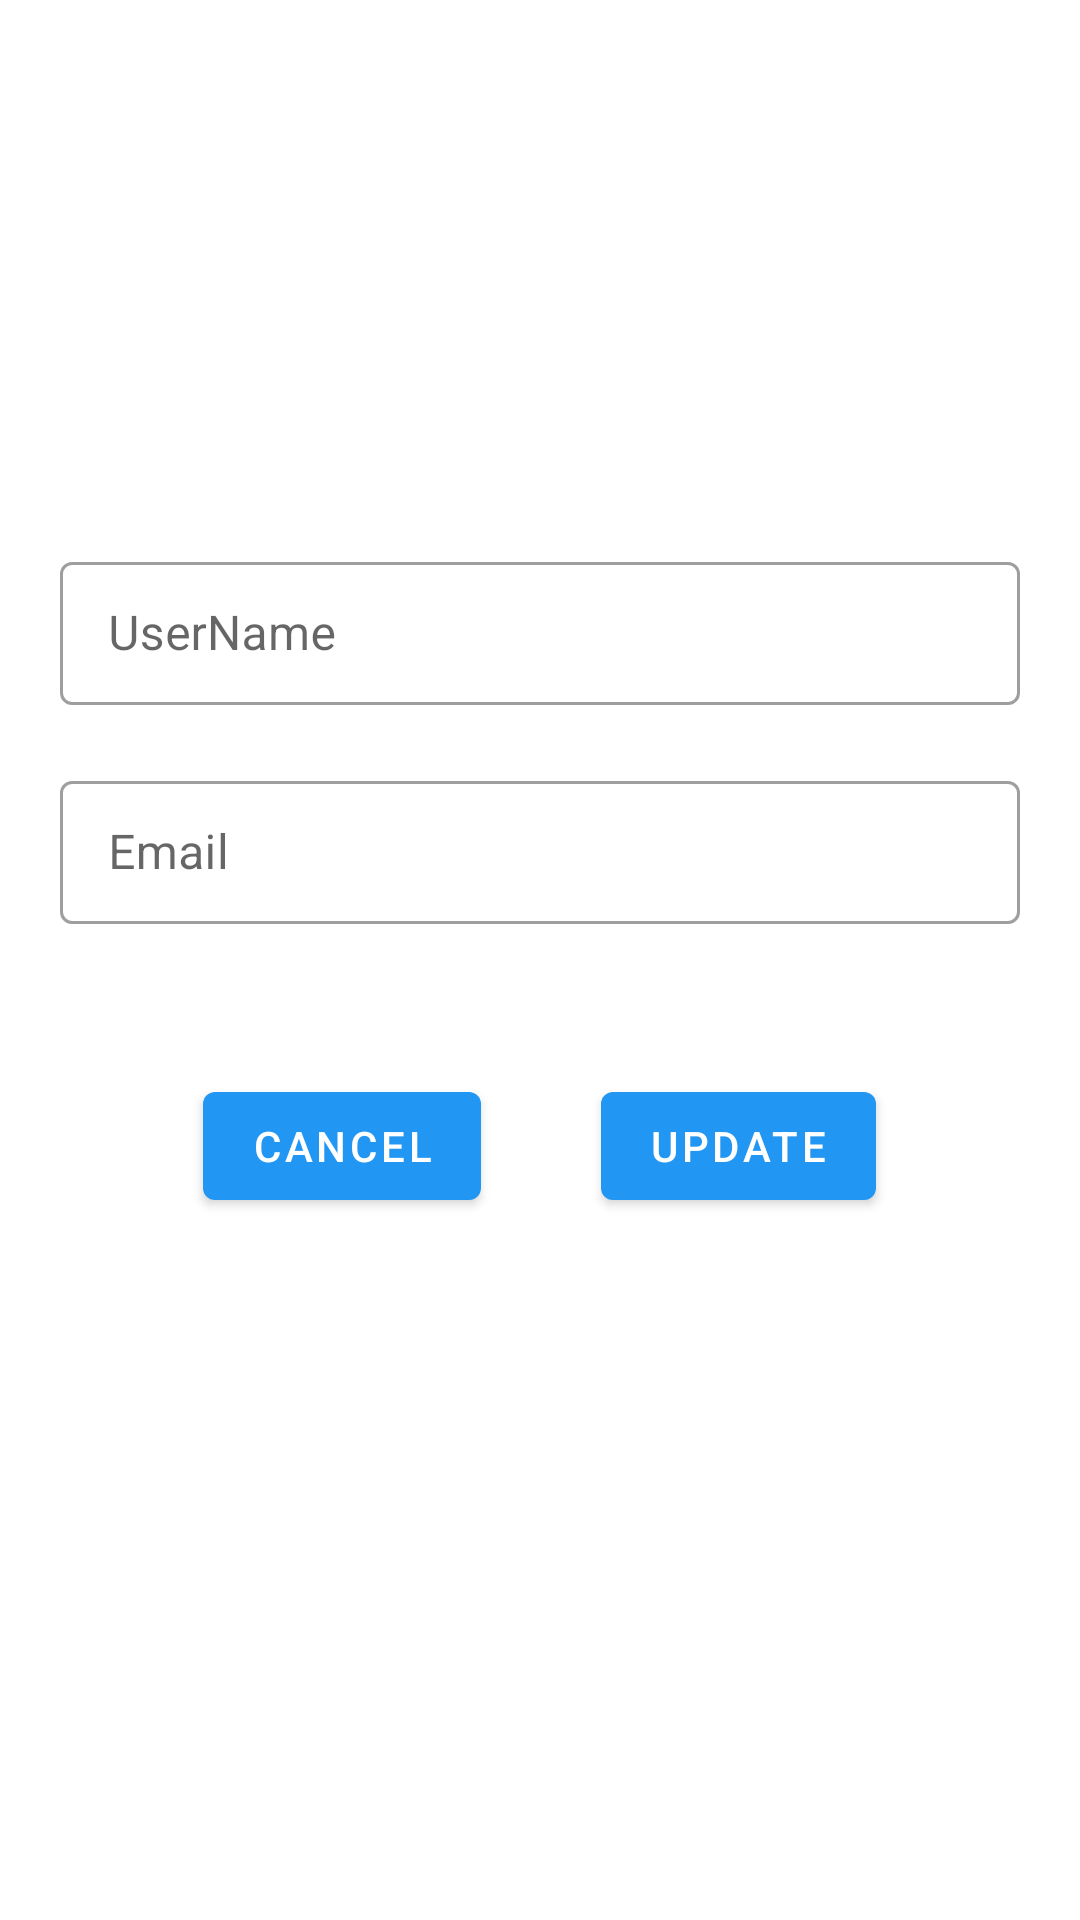

Here is an Android app screen rendered from its layout file. Give the layout XML and the strings, colors and styles it references.
<!-- AndroidManifest.xml: application theme AppTheme -->
<!-- res/layout/dialog.xml -->
<?xml version="1.0" encoding="utf-8"?>
<LinearLayout
    xmlns:android="http://schemas.android.com/apk/res/android"
    android:padding="20dp"
    android:layout_width="match_parent"
    android:layout_height="match_parent"
    android:orientation="vertical"
    android:layout_gravity="center"
    android:gravity="center">

    <com.google.android.material.textfield.TextInputLayout
        android:id="@+id/textInputLayout"
        style="@style/Widget.MaterialComponents.TextInputLayout.OutlinedBox.Dense"
        android:layout_width="match_parent"
        android:layout_height="wrap_content"
        android:layout_gravity="center_horizontal"
        android:layout_marginTop="50dp">

        <com.google.android.material.textfield.TextInputEditText
            android:id="@+id/usertxt"
            android:layout_width="match_parent"
            android:layout_height="wrap_content"
            android:drawablePadding="10dp"
            android:hint="@string/username"
            android:inputType="text"
            android:maxLines="1"
            android:textColorHint="@color/black" />

    </com.google.android.material.textfield.TextInputLayout>

    <com.google.android.material.textfield.TextInputLayout
        android:id="@+id/textInputLayout2"
        style="@style/Widget.MaterialComponents.TextInputLayout.OutlinedBox.Dense"
        android:layout_width="match_parent"
        android:layout_height="wrap_content"
        android:layout_gravity="center_horizontal"
        android:layout_marginTop="20dp">

        <com.google.android.material.textfield.TextInputEditText
            android:id="@+id/emailtxt"
            android:layout_width="match_parent"
            android:layout_height="wrap_content"
            android:drawablePadding="10dp"
            android:hint="@string/email"
            android:inputType="text"
            android:maxLines="1"
            android:textColorHint="@color/black" />

    </com.google.android.material.textfield.TextInputLayout>

    <LinearLayout
        android:layout_width="match_parent"
        android:layout_height="wrap_content"
        android:orientation="horizontal"
        android:layout_marginTop="50dp"
        android:gravity="center">

        <com.google.android.material.button.MaterialButton
            android:id="@+id/cancel"
            android:layout_width="wrap_content"
            android:layout_height="wrap_content"
            android:layout_gravity="center_horizontal"
            android:layout_marginTop="30dp"
            android:text="@string/cancel"
            android:layout_marginHorizontal="20dp"/>

        <com.google.android.material.button.MaterialButton
            android:id="@+id/updated"
            android:layout_width="wrap_content"
            android:layout_height="wrap_content"
            android:layout_marginBottom="72dp"
            android:text="@string/update"
            android:layout_marginTop="30dp"
            android:layout_gravity="center_horizontal"
            android:layout_marginHorizontal="20dp"/>

    </LinearLayout>



</LinearLayout>
<!-- resources referenced by this layout -->
<resources>
  <color name="black">#000000</color>
  <string name="cancel">Cancel</string>
  <string name="email">Email</string>
  <string name="update">Update</string>
  <string name="username">UserName</string>
  <style name="AppTheme" parent="Theme.MaterialComponents.Light">
          
          <item name="colorPrimary">@color/colorPrimary</item>
          <item name="colorPrimaryDark">@color/colorPrimaryDark</item>
  
      </style>
  <color name="colorPrimary">#ff2196f3</color>
  <color name="colorPrimaryDark">#ff0d47a1</color>
</resources>
